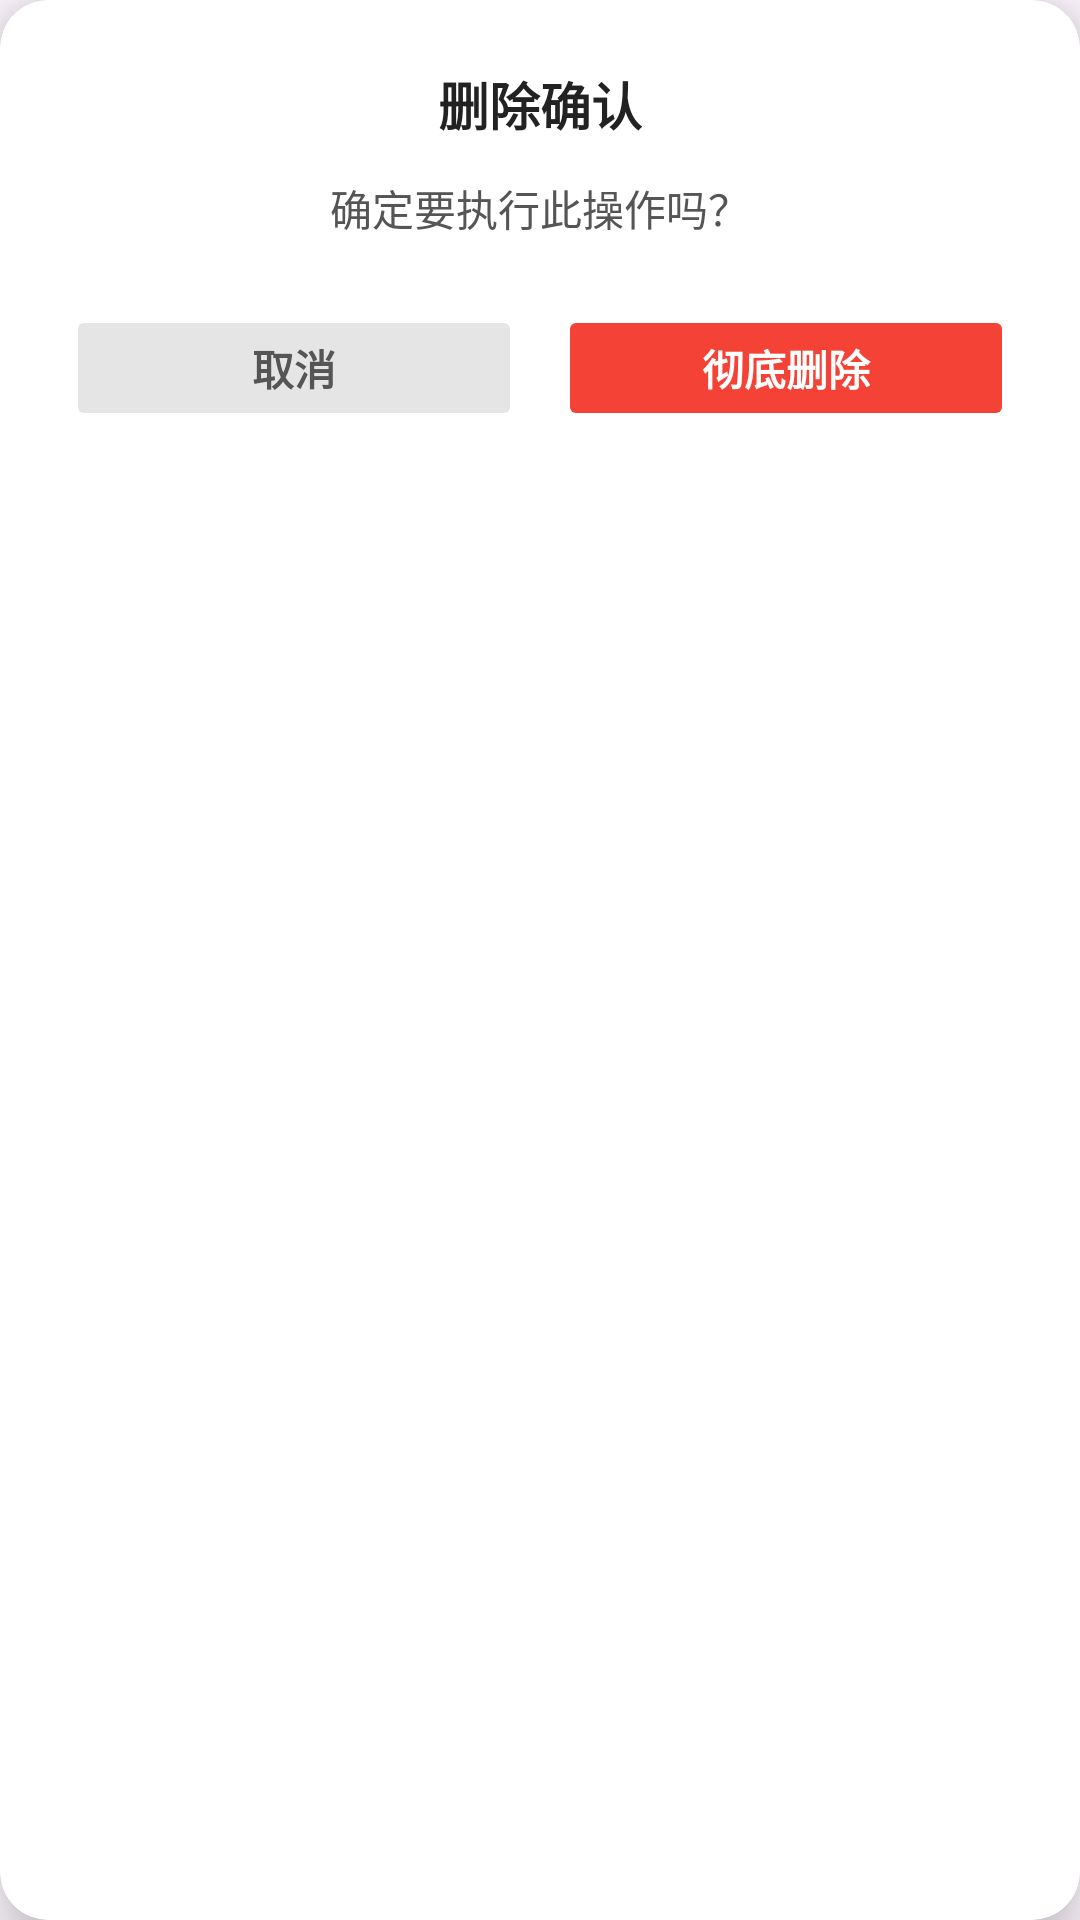

The Android layout XML behind this screen, and the referenced resources:
<!-- AndroidManifest.xml: application theme Theme.GPSMockTool -->
<!-- res/layout/dialog_confirm.xml -->
<?xml version="1.0" encoding="utf-8"?>
<androidx.cardview.widget.CardView
    xmlns:android="http://schemas.android.com/apk/res/android"
    xmlns:app="http://schemas.android.com/apk/res-auto"
    android:layout_width="290dp"
    android:layout_height="wrap_content"
    android:layout_gravity="center"
    app:cardCornerRadius="16dp"
    app:cardElevation="12dp"
    app:cardBackgroundColor="#FFFFFF">

    <LinearLayout
        android:layout_width="match_parent"
        android:layout_height="wrap_content"
        android:orientation="vertical"
        android:padding="22dp">

        <TextView
            android:id="@+id/tv_confirm_title"
            android:layout_width="wrap_content"
            android:layout_height="wrap_content"
            android:text="删除确认"
            android:textColor="#222222"
            android:textSize="17sp"
            android:textStyle="bold"
            android:layout_gravity="center_horizontal"
            android:layout_marginBottom="12dp"/>

        <TextView
            android:id="@+id/tv_confirm_message"
            android:layout_width="match_parent"
            android:layout_height="wrap_content"
            android:text="确定要执行此操作吗？"
            android:textColor="#555555"
            android:textSize="14sp"
            android:lineSpacingMultiplier="1.2"
            android:gravity="center_horizontal"
            android:layout_marginBottom="22dp"/>

        <LinearLayout
            android:layout_width="match_parent"
            android:layout_height="wrap_content"
            android:orientation="horizontal">

            <Button
                android:id="@+id/btn_confirm_cancel"
                android:layout_width="0dp"
                android:layout_height="42dp"
                android:layout_weight="1"
                android:text="取消"
                android:textSize="14sp"
                android:textColor="#555555"
                android:textStyle="bold"
                android:backgroundTint="#E5E5E5"
                android:layout_marginEnd="6dp"
                android:stateListAnimator="@null"/>

            <Button
                android:id="@+id/btn_confirm_delete"
                android:layout_width="0dp"
                android:layout_height="42dp"
                android:layout_weight="1"
                android:text="彻底删除"
                android:textSize="14sp"
                android:textColor="#FFFFFF"
                android:textStyle="bold"
                android:backgroundTint="#F44336" android:layout_marginStart="6dp"
                android:stateListAnimator="@null"/>
        </LinearLayout>
    </LinearLayout>
</androidx.cardview.widget.CardView>
<!-- resources referenced by this layout -->
<resources>
  <style name="Theme.GPSMockTool" parent="Base.Theme.GPSMockTool" />
  <style name="Base.Theme.GPSMockTool" parent="Theme.Material3.DayNight.NoActionBar">
          
          
      </style>
</resources>
